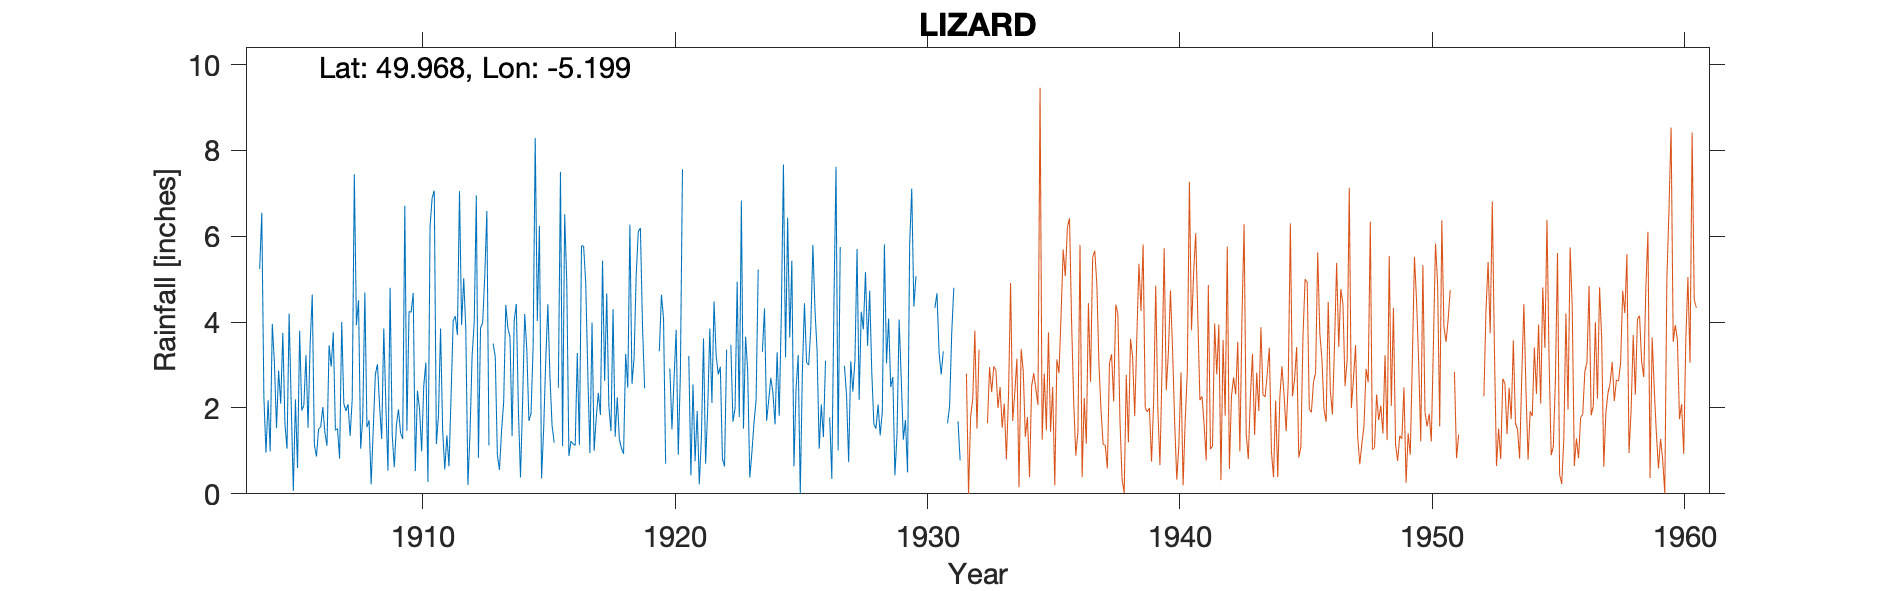

The table this chart was drawn from, first rows:
LIZARD (LLOYDS), , , , , , , , , , , , , , , , , , , , , , , 
Grid ref, SW707124, Long, -5.199, Lat, 49.97, Elevation, 180, ft, , , , , , , , , , , , , , , 
Station no, 1896/5, , , , , , , , , , , , , , , , , , , , , , 
, 1900, 1901, 1902, 1903, 1904, 1905, 1906, 1907, 1908, 1909, 1910, 1911, 1912, 1913, 1914, 1915, 1916, 1917, 1918, 1919, 1920, 1921, 1922
January, , , , , 5.24, 1.64, 3.51, 1.48, 1.05, 2.04, 4.23, 1.16, 3.93, 6.59, 1.35, 4.03, 1.11, 2.79, 4.3, 6.11, 4.08, 3.21, 4.48
February, , , , , 6.55, 1.05, 4.64, 1.52, 1.78, 0.54, 4.68, 1.82, 5.02, 1.13, 4.03, 6.24, 6.51, 0.95, 1.33, 6.19, 0.7, 0.43, 3.23
March, , , , , 2.25, 4.2, 1.14, 0.82, 4.69, 4.8, 0.53, 3.85, 3.83, , 4.42, 0.36, 4.92, 3.99, 2.25, 3.91, , 2.55, 2.78
April, , , , , 0.96, 2.07, 0.87, 4, 1.55, 1.38, 2.4, 1.46, 0.21, 3.5, 1.94, 1.49, 0.88, 1, 1.27, 2.46, 2.92, 0.76, 2.96
May, , , , , 2.18, 0.07, 1.51, 2.1, 1.71, 0.62, 1.98, 0.57, 1.43, 3.19, 0.38, 3.11, 1.23, 1.77, 1.06, -999, 1.5, 1.93, 0.81
June, , , , , 0.99, 2.2, 1.56, 1.93, 0.22, 1.6, 0.99, 1.36, 3.22, 0.9, 2.15, 4.42, 1.16, 2.35, 0.93, -999, 2.68, 0.22, 0.64
July, , , , , 3.96, 0.6, 2.02, 2.09, 1.51, 1.97, 2.52, 0.64, 4, 0.56, 4.19, 2.73, 1.13, 1.84, 3.26, 1.22, 3.82, 1.3, 3.36
August, , , , , 3.06, 3.8, 1.43, 1.35, 2.78, 1.41, 3.06, 2.3, 6.95, 1.47, 3.36, 1.6, 3.28, 5.43, 2.47, -999, 0.91, 3.62, 
September, , , , , 1.53, 1.94, 1.12, 2.21, 3.02, 1.28, 0.28, 4.03, 0.84, 2.14, 1.7, 1.19, 1.14, 2.63, 6.27, -999, 2.78, 0.7, 3.47
October, , , , , 2.87, 2.06, 3.46, 7.44, 2.05, 6.71, 6.22, 4.14, 3.87, 4.4, 1.87, , 5.78, 4.67, 2.56, -999, 7.56, 1.99, 1.68
November, , , , , 2.1, 3.23, 2.96, 3.93, 1.28, 1.47, 6.9, 3.7, 3.98, 3.86, 3.43, 2.47, 5.77, 2.04, 3.17, 3.32, , 3.85, 1.99
December, , , , , 3.75, 1.54, 3.76, 4.51, 3.85, 4.25, 7.06, 7.05, 5.06, 3.65, 8.29, 7.5, 4.92, 1.46, 5.1, 4.64, , 2.12, 4.94
Total, , , , , 35.44, 24.4, 27.98, 33.38, 25.49, 28.07, 40.85, 32.08, 42.34, , 37.11, , 37.83, 30.92, 33.97, 35.02, , 22.68, 
1913 Mar estimated, , , , , , , , , , , , , , , , , , , , , , , 
1915 Oct estimated, , , , , , , , , , , , , , , , , , , , , , , 
1919 May-Jun -999, , , , , , , , , , , , , , , , , , , , , , , 
1919 Aug-Oct -999, , , , , , , , , , , , , , , , , , , , , , , 
1920 Mar Nov Dec estimated, , , , , , , , , , , , , , , , , , , , , , , 
1923 Nov estimated, , , , , , , , , , , , , , , , , , , , , , , 
1926 Jul estimated, , , , , , , , , , , , , , , , , , , , , , , 
1927 Feb estimated, , , , , , , , , , , , , , , , , , , , , , , 
Note reads that joint defective in gauge…, , , , , , , , , , , , , , , , , , , , , , , 
1931 Mar Aug Nov, , , , , , , , , , , , , , , , , , , , , , , 
